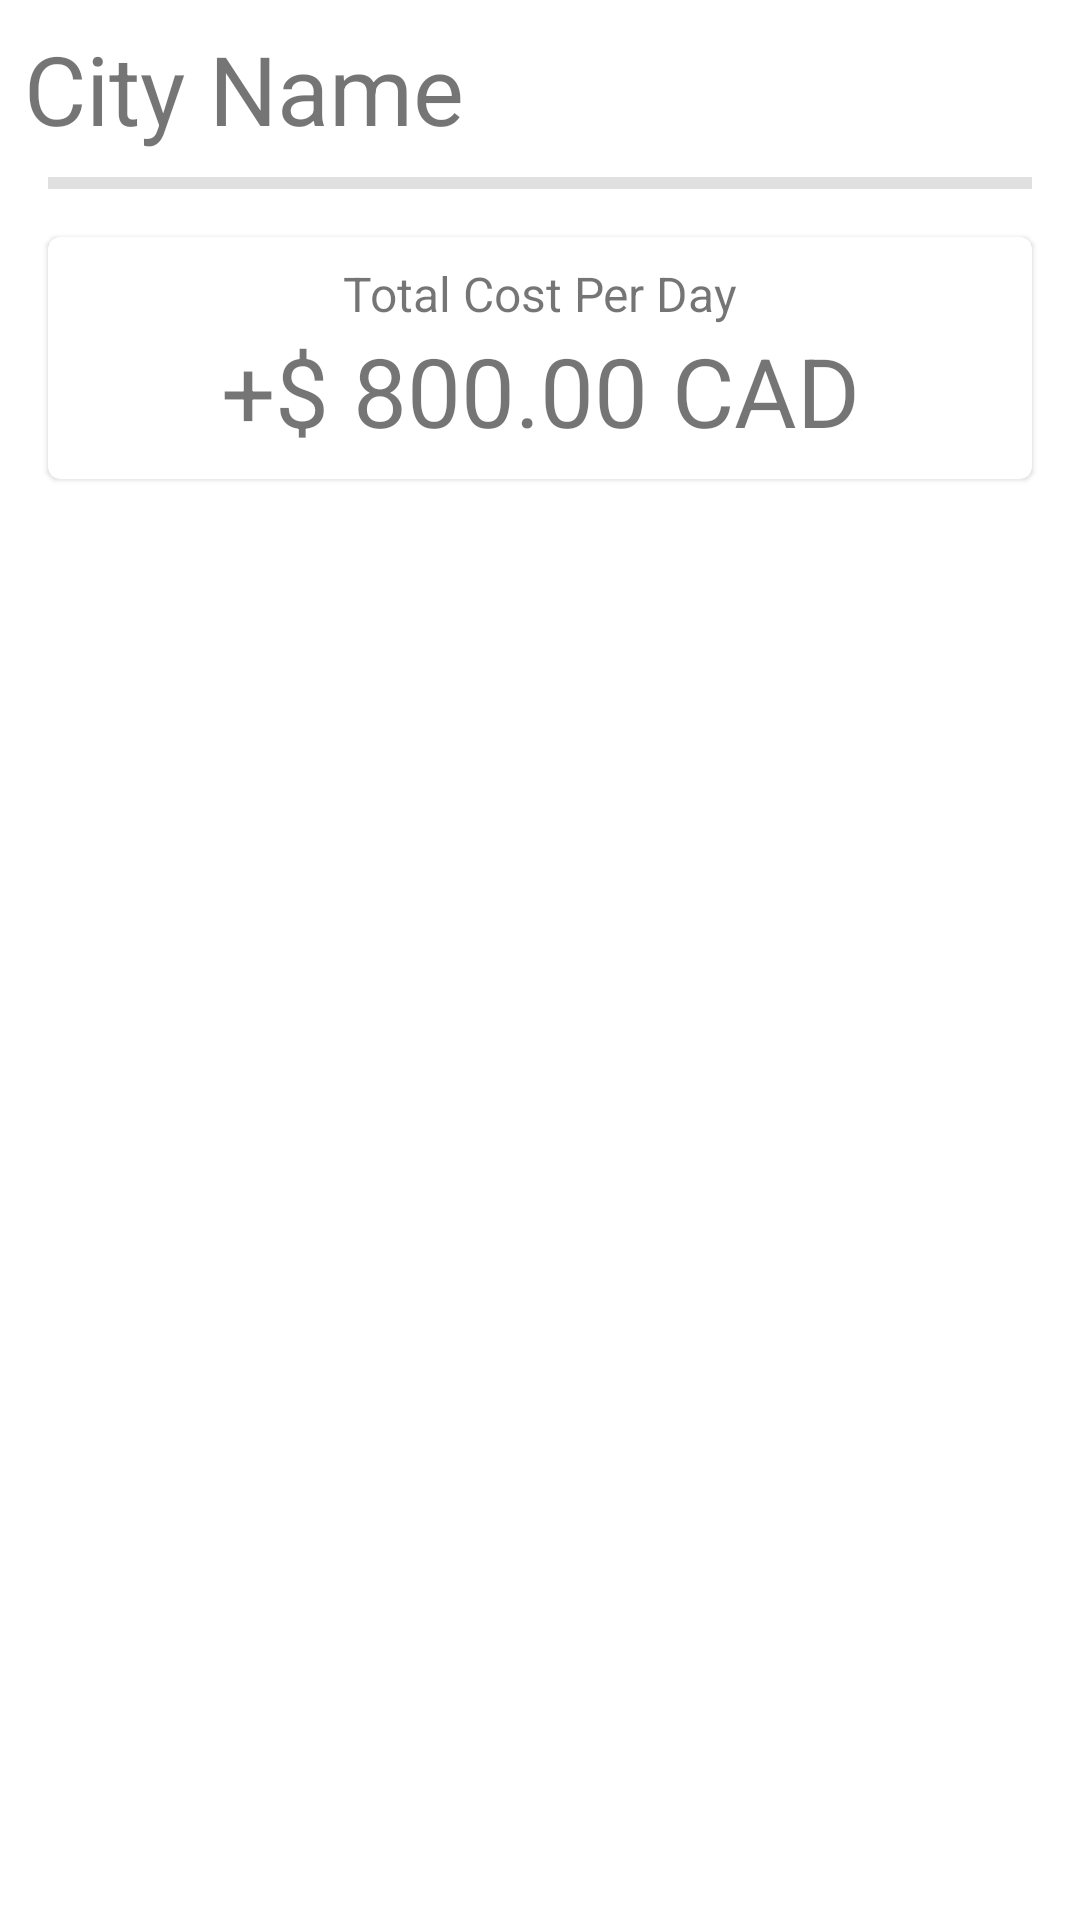

This screen was rendered from an Android layout file. Write that file and the resources it references.
<!-- AndroidManifest.xml: application theme Theme.StashUp -->
<!-- res/layout/fragment_view_expenditure.xml -->
<?xml version="1.0" encoding="utf-8"?>
<LinearLayout xmlns:android="http://schemas.android.com/apk/res/android"
    xmlns:tools="http://schemas.android.com/tools"
    android:layout_width="match_parent"
    android:layout_height="match_parent"
    android:orientation="vertical"
    tools:context=".ui.expenditure.ViewExpenditureFragment">

    <TextView
        android:layout_width="match_parent"
        android:layout_height="wrap_content"
        android:layout_margin="8dp"
        android:text="@string/city_name_text"
        android:textSize="32sp" />

    <com.google.android.material.divider.MaterialDivider
        android:layout_width="match_parent"
        android:layout_height="4dp"
        android:layout_marginHorizontal="16dp" />

    <com.google.android.material.card.MaterialCardView
        android:id="@+id/cost"
        android:layout_width="match_parent"
        android:layout_height="wrap_content"
        android:layout_margin="16dp">

        <LinearLayout
            android:layout_width="match_parent"
            android:layout_height="match_parent"
            android:layout_margin="8dp"
            android:orientation="vertical">

            <TextView
                android:layout_width="match_parent"
                android:layout_height="wrap_content"
                android:gravity="center_horizontal"
                android:text="@string/total_cost_per_day"
                android:textSize="16sp" />

            <TextView
                android:layout_width="match_parent"
                android:layout_height="wrap_content"
                android:gravity="center_horizontal"
                android:text="@string/placeholder_balance"
                android:textSize="32sp" />

        </LinearLayout>

    </com.google.android.material.card.MaterialCardView>

</LinearLayout>
<!-- resources referenced by this layout -->
<resources>
  <string name="city_name_text">City Name</string>
  <string name="placeholder_balance">+$ 800.00 CAD</string>
  <string name="total_cost_per_day">Total Cost Per Day</string>
  <style name="Theme.StashUp" parent="Theme.MaterialComponents.DayNight.DarkActionBar">
          
          <item name="colorPrimary">@color/blue_sapphire</item>
          <item name="colorPrimaryVariant">@color/blue_green</item>
          <item name="colorOnPrimary">@color/white</item>
          
          <item name="colorSecondary">@color/tangerine</item>
          <item name="colorSecondaryVariant">@color/orange_web</item>
          <item name="colorOnSecondary">@color/black</item>
          
          <item name="android:statusBarColor">?attr/colorPrimaryVariant</item>
          
      </style>
  <color name="blue_sapphire">#086788</color>
  <color name="blue_green">#07A0C3</color>
  <color name="white">#FFFFFFFF</color>
  <color name="tangerine">#F08700</color>
  <color name="orange_web">#F49F0A</color>
  <color name="black">#FF000000</color>
</resources>
